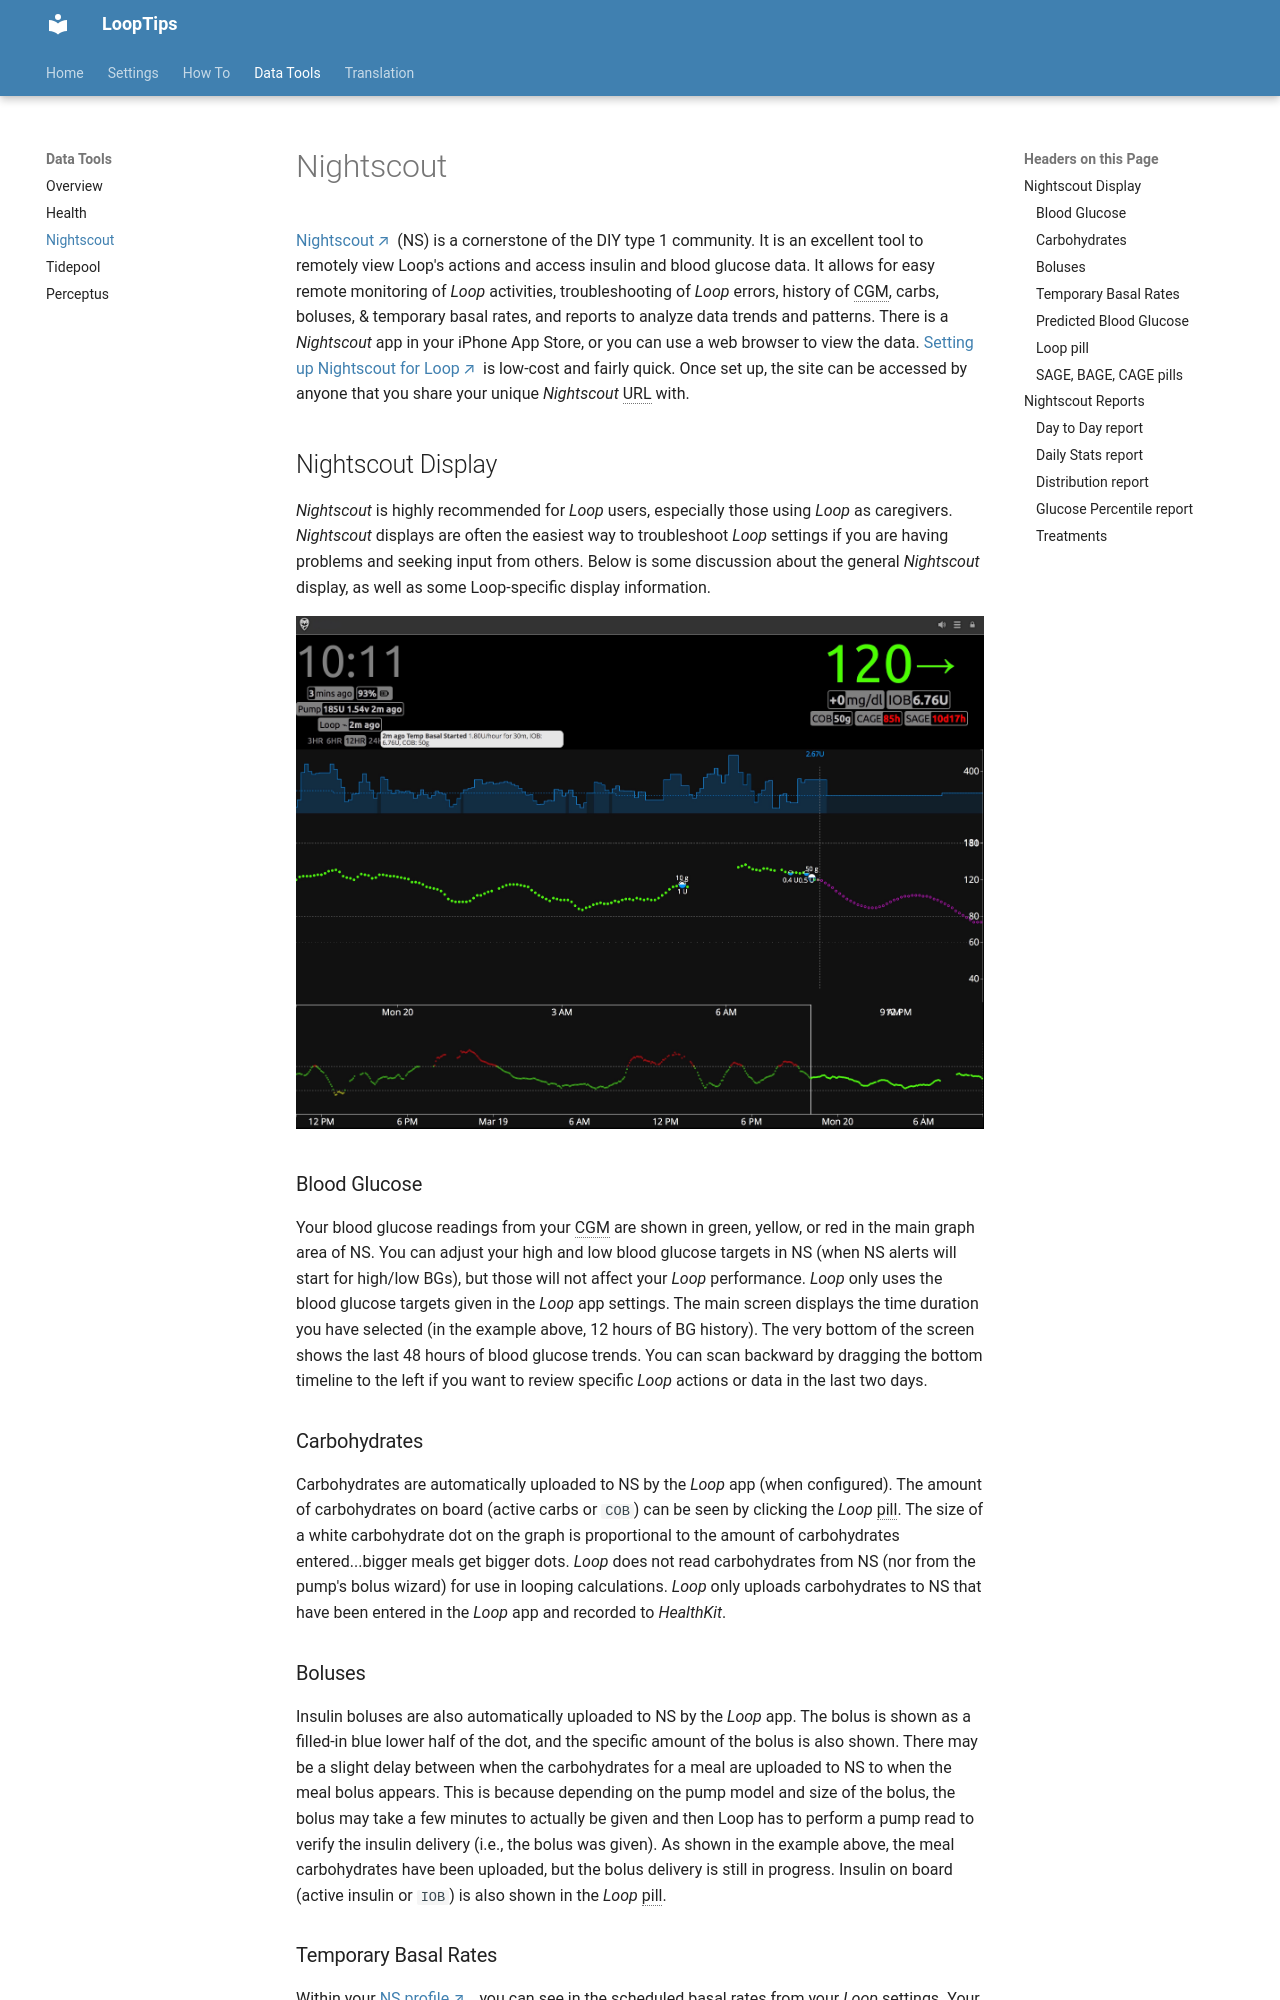

repository: LoopKit/looptips · page: data/nightscout/index.html · generator: mkdocs

# Nightscout {: translate="no" }

[Nightscout](https://nightscout.github.io/){: target="_blank" } (NS) is a cornerstone of the DIY type 1 community. It is an excellent tool to remotely view Loop&#39;s actions and access insulin and blood glucose data. It allows for easy remote monitoring of *Loop* activities, troubleshooting of *Loop* errors, history of CGM, carbs, boluses, & temporary basal rates, and reports to analyze data trends and patterns. There is a *Nightscout* app in your iPhone App Store, or you can use a web browser to view the data.  [Setting up Nightscout for Loop](https://loopkit.github.io/loopdocs/nightscout/new_user/){: target="_blank" } is low-cost and fairly quick. Once set up, the site can be accessed by anyone that you share your unique *Nightscout* URL with.

## Nightscout Display
*Nightscout* is highly recommended for *Loop* users, especially those using *Loop* as caregivers. *Nightscout* displays are often the easiest way to troubleshoot *Loop* settings if you are having problems and seeking input from others.  Below is some discussion about the general *Nightscout* display, as well as some <span translate="no">Loop</span>-specific display information.

![Example](img/example.jpg){width="700"}
{align="center"}

### Blood Glucose

Your blood glucose readings from your CGM are shown in green, yellow, or red in the main graph area of NS.  You can adjust your high and low blood glucose targets in NS (when NS alerts will start for high/low BGs), but those will not affect your *Loop* performance. *Loop* only uses the blood glucose targets given in the *Loop* app settings. The main screen displays the time duration you have selected (in the example above, 12 hours of BG history). The very bottom of the screen shows the last 48 hours of blood glucose trends. You can scan backward by dragging the bottom timeline to the left if you want to review specific *Loop* actions or data in the last two days.

### Carbohydrates

Carbohydrates are automatically uploaded to NS by the *Loop* app (when configured).  The amount of carbohydrates on board (active carbs or `COB`) can be seen by clicking the *Loop* pill.  The size of a white carbohydrate dot on the graph is proportional to the amount of carbohydrates entered...bigger meals get bigger dots. *Loop* does not read carbohydrates from NS (nor from the pump's bolus wizard) for use in looping calculations. *Loop* only uploads carbohydrates to NS that have been entered in the *Loop* app and recorded to *HealthKit*.
